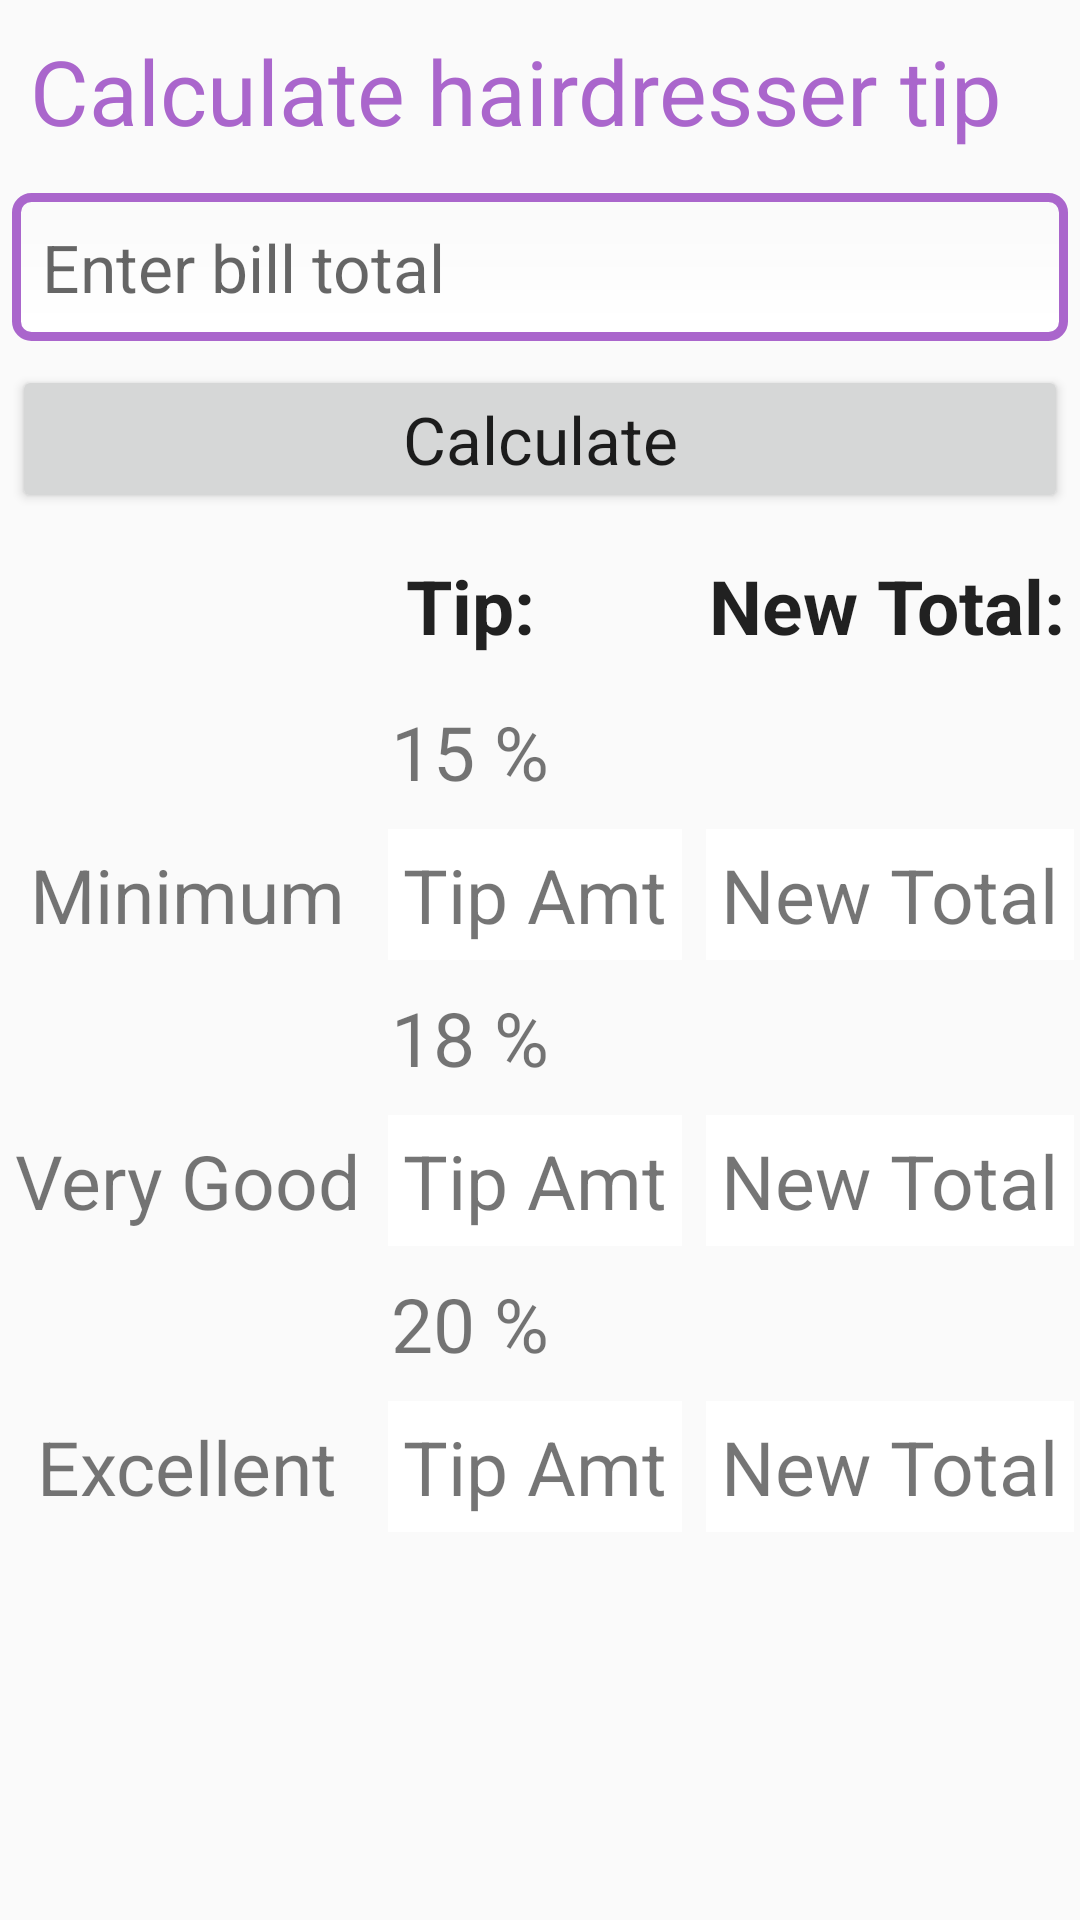

Produce the Android XML layout that renders to this screen, including the resource entries it uses.
<!-- AndroidManifest.xml: application theme CustomActionBarTheme -->
<!-- res/layout/activity_hairdresser.xml -->
<?xml version="1.0" encoding="utf-8"?>
<TableLayout xmlns:android="http://schemas.android.com/apk/res/android"
    xmlns:tools="http://schemas.android.com/tools"
    android:layout_width="match_parent"
    android:layout_height="match_parent"
    android:stretchColumns="1"
    tools:context="mydemos.com.tipcalc.HairdresserActivity">



    <TextView
        android:layout_column="1"
        android:text="Calculate hairdresser tip"
        android:textSize="30dp"
        android:textColor="@android:color/holo_purple"
        android:textAppearance="?android:attr/textAppearanceLarge"
        android:id="@+id/tv_Hair"
        android:layout_gravity="left"
        android:padding="10dip" />

    <EditText
        android:layout_column="1"
        android:hint="@string/enter"
        android:textAppearance="?android:attr/textAppearanceLarge"
        android:id="@+id/et_Hair"
        android:background="@drawable/edit_text_style"
        android:padding="10dip"
        android:inputType="numberDecimal"
        android:layout_margin="4dp"
        />
    <Button

        android:text = "Calculate"
        android:id="@+id/calc"
        android:padding = "10dip"
        android:textAppearance="?android:attr/textAppearanceLarge"
        android:layout_margin="4dp"
        />
    <TableRow>

        <TextView
            android:layout_column="2"
            android:text= "Tip:"
            android:textAppearance="?android:attr/textAppearanceLarge"
            android:textStyle="bold"
            android:id="@+id/tip"
            android:textSize="25dp"
            android:padding="10dp"
            />
        <TextView
            android:layout_column="3"
            android:text = "New Total:"
            android:textAppearance="?android:attr/textAppearanceLarge"
            android:textStyle="bold"
            android:textSize="25dp"
            android:padding="5dip"
            android:id="@+id/total"
            />

    </TableRow>
    <TableRow>
        <TextView
            android:layout_column="2"
            android:text="@string/fifteen"
            android:textSize="25dp"
            android:padding='5dip'
            android:id="@+id/t1"
            />
    </TableRow>
    <TableRow>
        <TextView
            android:layout_column="1"
            android:text="Minimum"
            android:textSize="25dp"
            android:padding="5dip"
            android:layout_gravity="center"
            />
        <TextView
            android:layout_column="2"
            android:id="@+id/tresult15"
            android:text="Tip Amt"
            android:textSize="25dp"
            android:padding="5dp"
            android:background="@color/white"
            android:layout_margin="4dp"
            />
        <TextView
            android:layout_column="3"
            android:id="@+id/final_result15"
            android:text="New Total"
            android:textSize="25dp"
            android:padding="5dp"
            android:background="@color/white"
            android:layout_margin="4dp"
            />
    </TableRow>
    <TableRow>
        <TextView
            android:layout_column="2"
            android:text="@string/eighteen"
            android:textSize="25dp"
            android:padding="5dp"
            android:id="@+id/t2"
            />
    </TableRow>

    <TableRow>
        <TextView
            android:layout_column="1"
            android:text="Very Good"
            android:textSize="25dp"
            android:padding="5dip"
            android:layout_gravity="center"
            />
        <TextView
            android:layout_column="2"
            android:text="Tip Amt"
            android:id="@+id/tresult18"
            android:textSize="25dp"
            android:padding="5dp"
            android:background="@color/white"
            android:layout_margin="4dp"
            />
        <TextView
            android:layout_column="3"
            android:id="@+id/final_result18"
            android:text="New Total"
            android:textSize="25dp"
            android:padding="5dp"
            android:background="@color/white"
            android:layout_margin="4dp"
            />
    </TableRow>
    <TableRow>
        <TextView
            android:layout_column="2"
            android:text="@string/twenty"
            android:textSize="25dp"
            android:padding="5dp"
            android:id="@+id/t3"

            />
    </TableRow>
    <TableRow>
        <TextView
            android:layout_column="1"
            android:text="Excellent"
            android:textSize="25dp"
            android:padding="5dip"
            android:layout_gravity="center"
            />
        <TextView
            android:layout_column="2"
            android:text="Tip Amt"
            android:id="@+id/tresult20"
            android:textSize="25dp"
            android:padding="5dp"
            android:background="@color/white"
            android:layout_margin="4dp"
            />
        <TextView
            android:layout_column="3"
            android:id="@+id/final_result20"
            android:text="New Total"
            android:textSize="25dp"
            android:padding="5dp"
            android:background="@color/white"
            android:layout_margin="4dp"
            />
    </TableRow>

</TableLayout>
<!-- resources referenced by this layout -->
<resources>
  <!-- drawable edit_text_style (drawable) -->
  <?xml version="1.0" encoding="utf-8"?>
  <shape xmlns:android="http://schemas.android.com/apk/res/android"
      android:shape="rectangle">
  
      <gradient
          android:endColor="@color/white"
          android:startColor="@color/grey"
          android:angle="270"
          />
      <stroke
          android:width="3dip"
          android:color="@android:color/holo_purple"
          />
      <corners android:radius="5dip"/>
  
  </shape>
  <string name="eighteen">18 %</string>
  <string name="enter">Enter bill total</string>
  <string name="fifteen">15 %</string>
  <string name="twenty">20 %</string>
  <style name="CustomActionBarTheme" parent="@style/Theme.AppCompat.Light.DarkActionBar">
          <item name="android:actionBarStyle">@style/MyActionBar</item>
  
          
          <item name="actionBarStyle">@style/MyActionBar</item>
  
      </style>
  <style name="MyActionBar" parent="@style/Widget.AppCompat.Light.ActionBar.Solid.Inverse">
          <item name="android:background">@android:color/holo_purple</item>
  
          
          <item name="background">@android:color/holo_purple</item>
  
  
  
  
      </style>
  <!-- not gathered from this repository: default colours our renderer supplied (Android Studio template values) -->
  <color name="white">#FFFFFFFF</color>
</resources>
